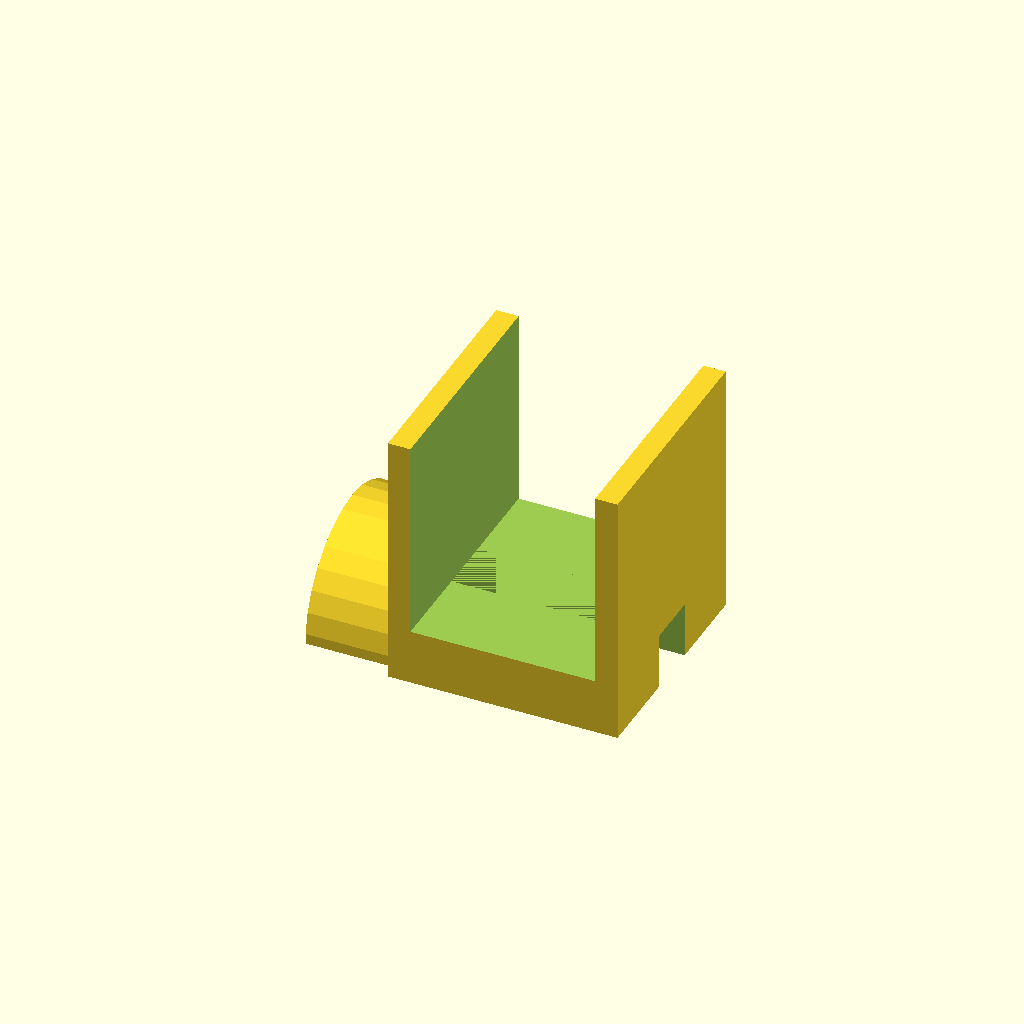
Cell 1: the model at its default parameters.
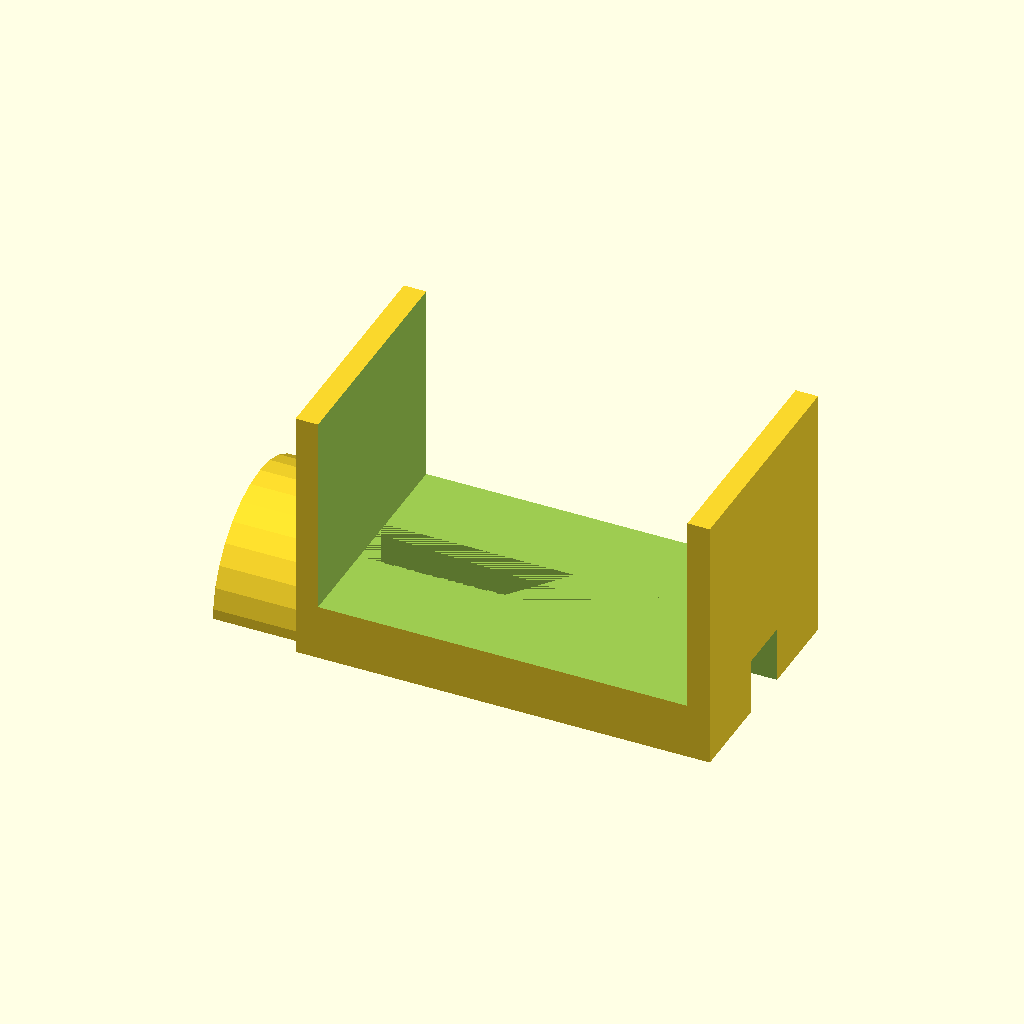
Cell 2: TABLE_HEIGHT = 49.4 (everything else at default).
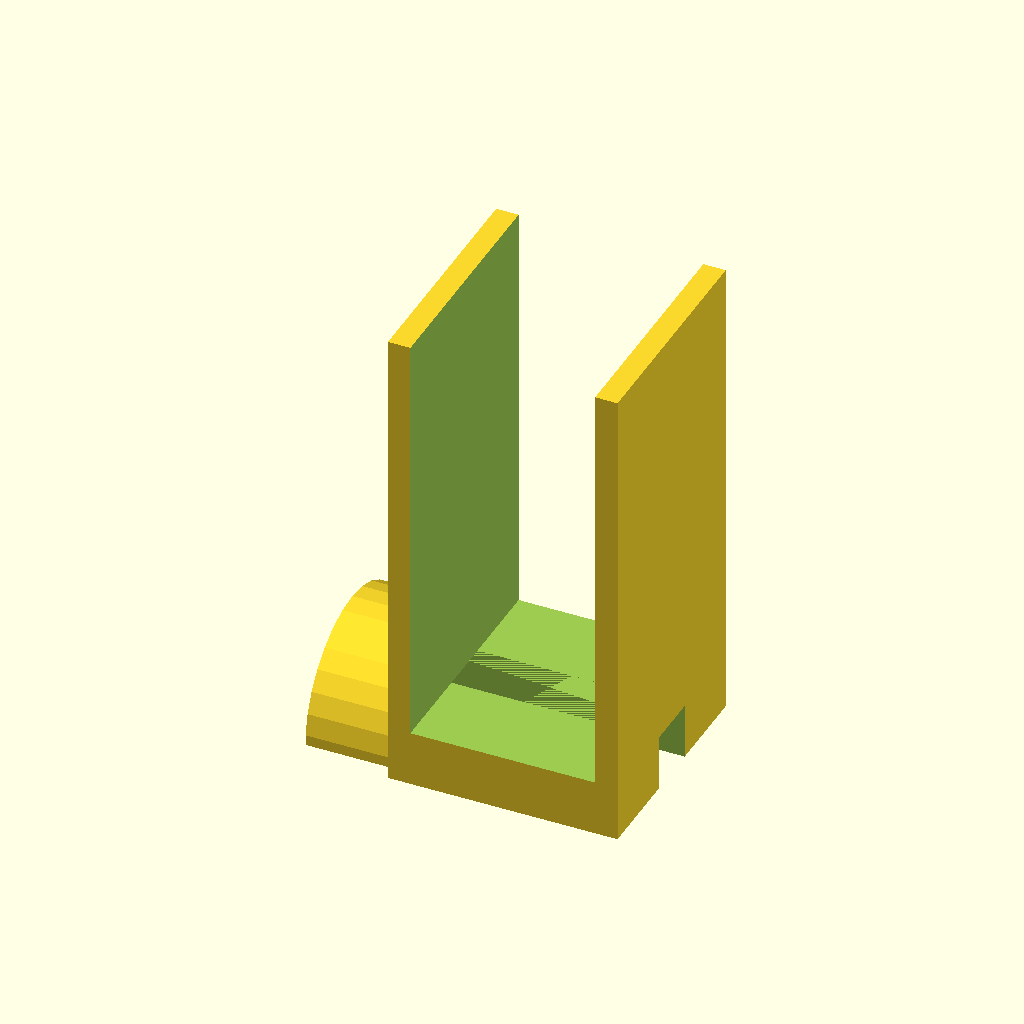
Cell 3: DEPTH = 60 (everything else at default).
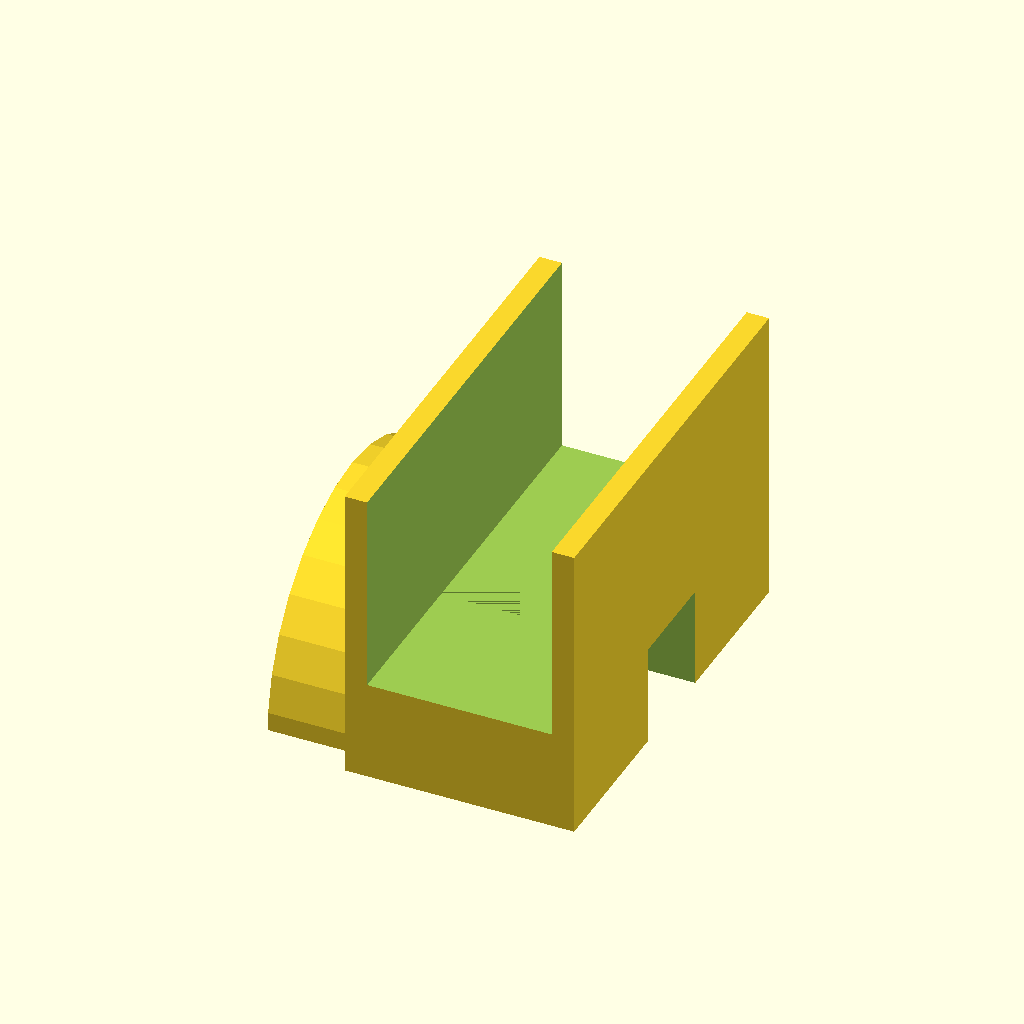
Cell 4: the same model with CABLE = 12.
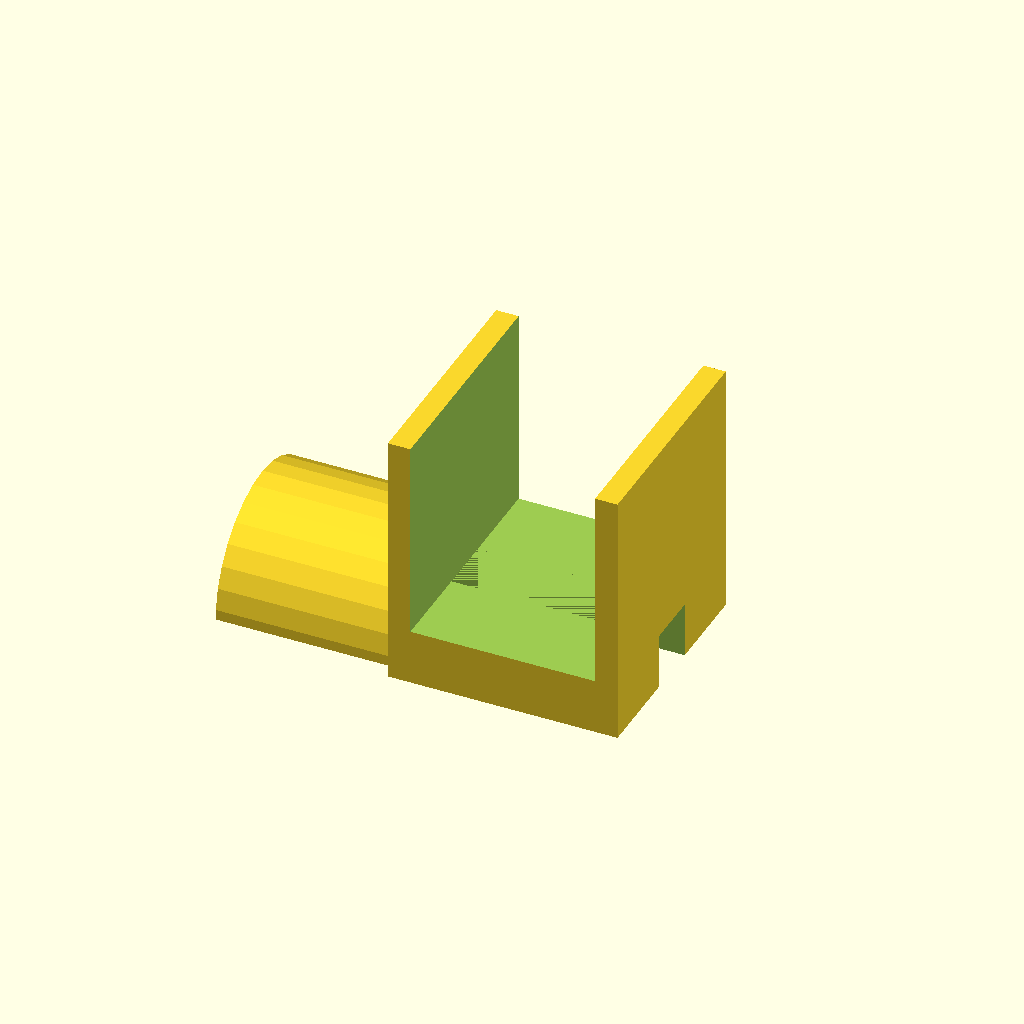
Cell 5 — CYLINDER_HEIGHT set to 24, the other parameters unchanged.
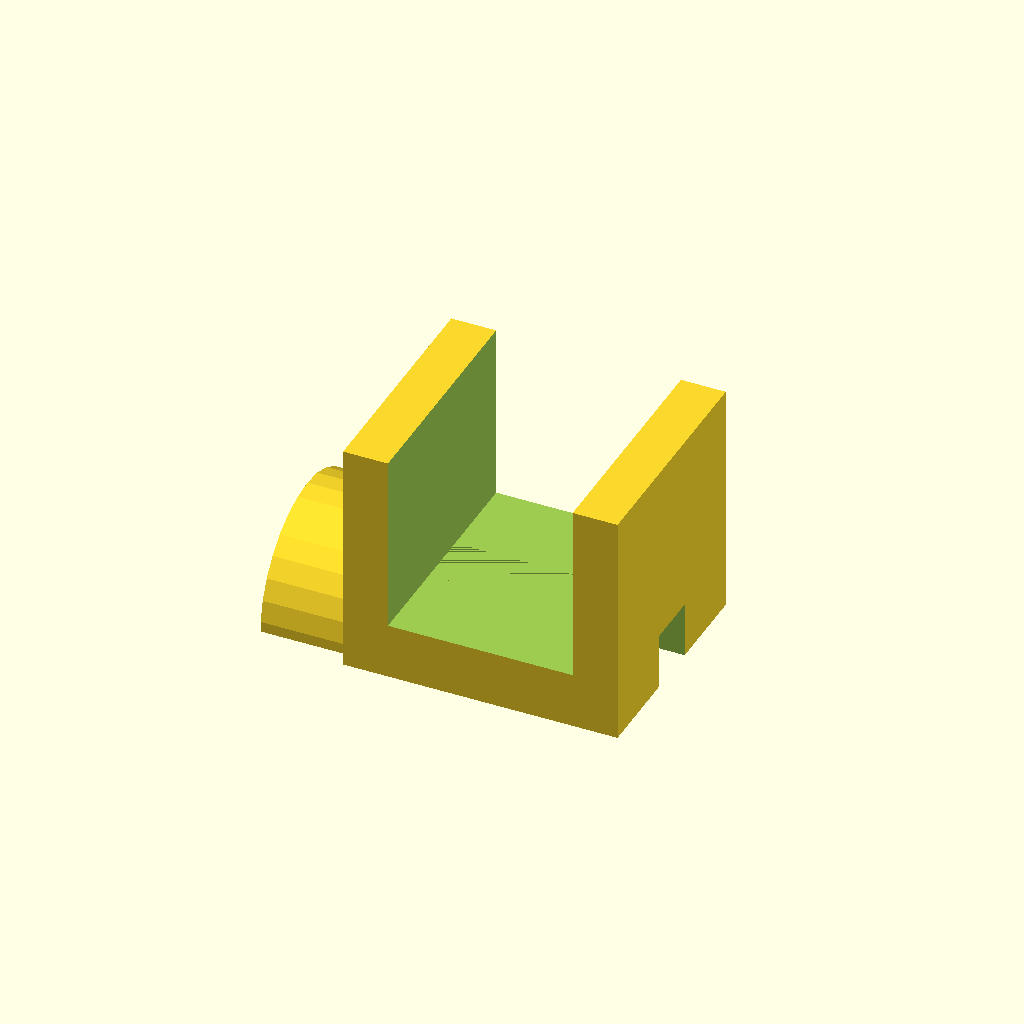
Cell 6: WALL = 6 (everything else at default).
One fixed orthographic camera (rotation 55°, 0°, 25°; colour scheme Cornfield) for every cell.
The OpenSCAD source (macos/system/library/openscad/0132_Customizable_Cable_Holder.scad):
// [FL_INDEX: keywords="openscad, 3d_parametric, Customizable_Cable_Holder, csg_solid" | COT="Parametric OpenSCAD design from 3DCodeverse"]
// Title: Customizable Cable Holder

// Cable Holder by xifle
// 05.03.2017
// v3

// preview[view:north, tilt:top diagonal]
/* [Parameters] */

// The thickness of the table (mm)
TABLE_HEIGHT = 24.7;

// The depth of the cable holder (mm)
DEPTH = 30;

// diameter of the cable to hold, some space will be added (mm)
CABLE = 6;

// height of the cylinder on top of the cable holder clip (mm)
CYLINDER_HEIGHT = 12;

// wall thickness (mm)
WALL = 3; 

// space between table and wall, this will be at least the thickness of the cable (plus 1.5mm spacing) (mm)
WALLTABLESPACE = 3;

/* [Hidden] */

// additional space for cable
CABLEWSPACE = CABLE+1.5;

$fs = 0.01;
ADDSPACE = max(max(WALLTABLESPACE,CABLEWSPACE),WALL)-WALL;

//ADDSPACE = WALLTABLESPACE-WALL;
OUTER_RADIUS = CABLEWSPACE*1.8;
WIDTH = OUTER_RADIUS*2.3;

rotate([0,180,0])
difference() {
union() {

	translate([TABLE_HEIGHT/2+2*WALL+CYLINDER_HEIGHT/2,0,DEPTH/2+WALL+ADDSPACE])
	rotate([0,90,0])
	cylinder(h=CYLINDER_HEIGHT, r=OUTER_RADIUS, center=true);


	difference() {

	translate([WALL,0,WALL+ADDSPACE/2])
	cube([TABLE_HEIGHT+2*WALL, WIDTH, DEPTH+ADDSPACE ], center=true);

	translate([WALL, WALL,0])
	cube([TABLE_HEIGHT, WIDTH*2, DEPTH], center=true);

	}

}

translate([0,0,DEPTH/2+WALL+OUTER_RADIUS+ADDSPACE])
cube([(TABLE_HEIGHT+2*WALL+CYLINDER_HEIGHT)*2, WIDTH, 2*OUTER_RADIUS], center=true);

translate([0,0,DEPTH/2+WALL+ADDSPACE])
cube([(TABLE_HEIGHT+2*WALL+CYLINDER_HEIGHT)*2, CABLEWSPACE, CABLEWSPACE*2], center=true);

}
Customizer parameters (derived from the source; name, type, default, range or options):
TABLE_HEIGHT: number, default 24.7
DEPTH: number, default 30
CABLE: number, default 6
CYLINDER_HEIGHT: number, default 12
WALL: number, default 3
WALLTABLESPACE: number, default 3
